Run: headless pygame with SDL's dummy video driver; simulated clock (each Clock.tick advances the game by its frame time, no real sleeping); random seed 0; keys injected as events and as key.get_pressed() state; no mouse input.
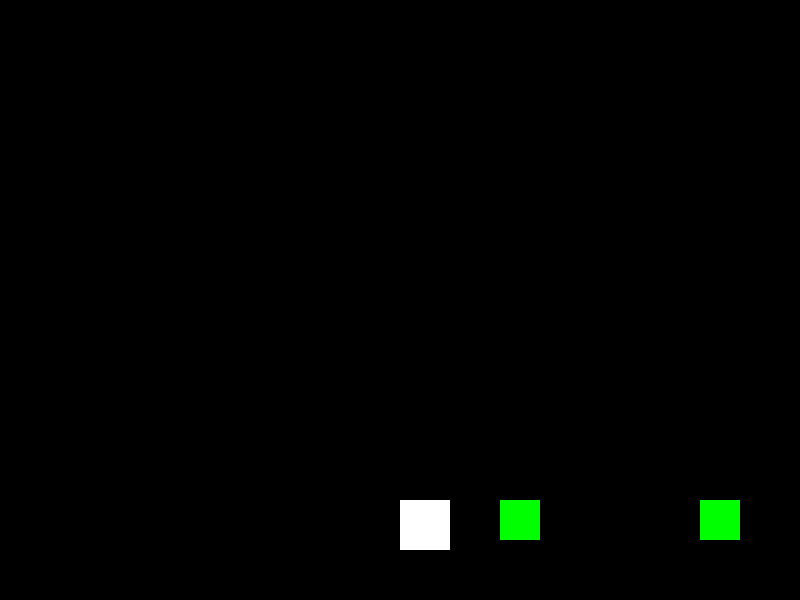
Frame 1 of 4 · flips 1–60 · no input
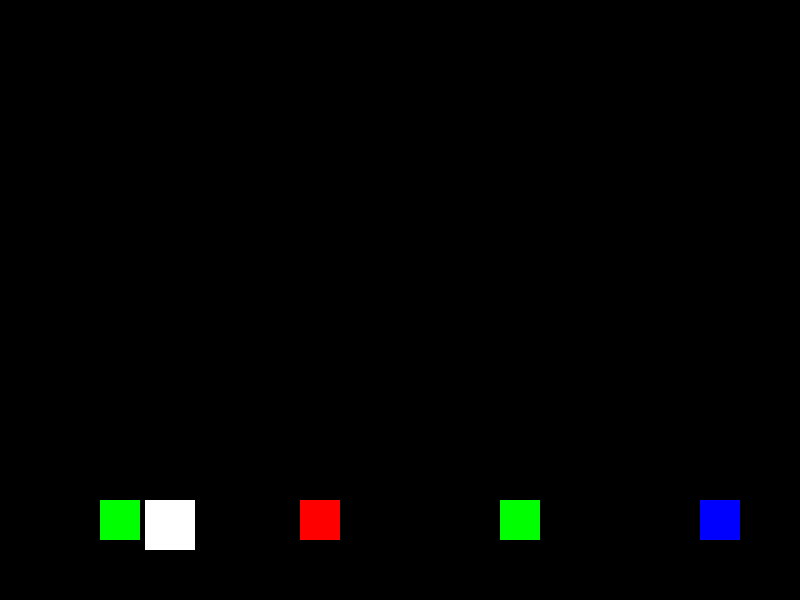
Frame 2 of 4 · flips 61–180 · tapped SPACE, RETURN · held RIGHT (→), D
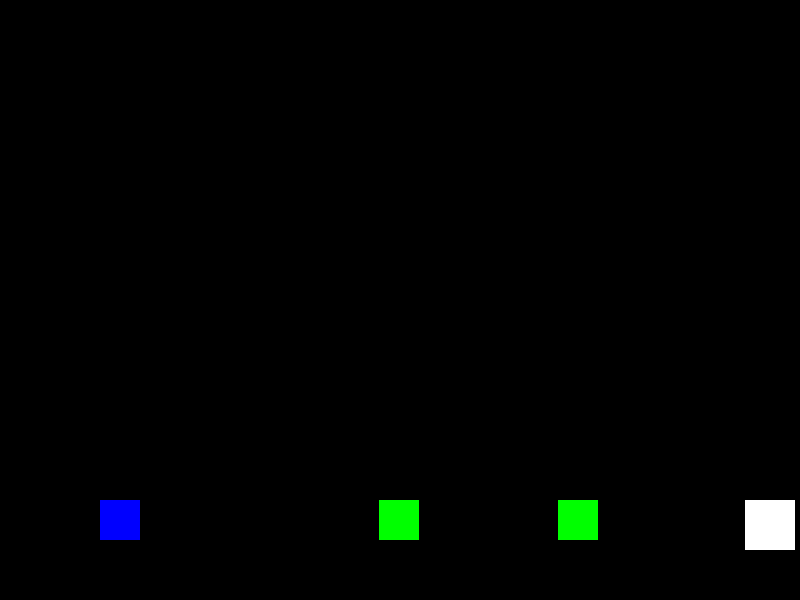
Frame 3 of 4 · flips 181–300 · held DOWN (↓), S
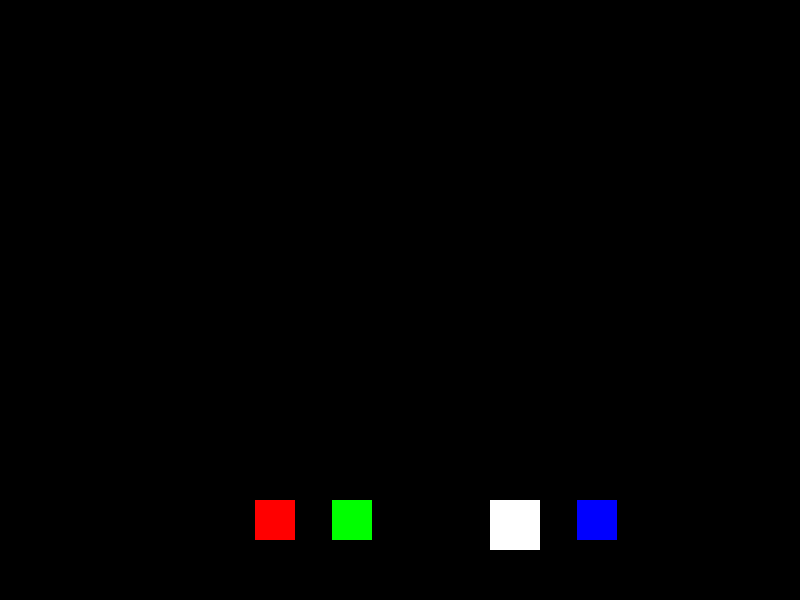
Frame 4 of 4 · flips 301–420 · held LEFT (←), A, UP (↑), W

The pygame program that drew these frames:

import pygame
import random

# Inicializar pygame
pygame.init()

# Configurações da tela
LARGURA = 800
ALTURA = 600
tela = pygame.display.set_mode((LARGURA, ALTURA))
pygame.display.set_caption("Guardiões da Água")

# Cores
BRANCO = (255, 255, 255)
AZUL = (0, 0, 255)
VERMELHO = (255, 0, 0)
VERDE = (0, 255, 0)

# Classe do jogador
class Jogador(pygame.sprite.Sprite):
    def __init__(self):
        super().__init__()
        self.image = pygame.Surface((50, 50))
        self.image.fill(BRANCO)
        self.rect = self.image.get_rect()
        self.rect.x = 100
        self.rect.y = ALTURA - 100
        self.vel_y = 0
        self.pulo = False

    def update(self):
        # Movimento automático para frente (loop infinito)
        self.rect.x += 5
        if self.rect.x > LARGURA:
            self.rect.x = -50  # volta para o início da tela

        # Gravidade
        self.vel_y += 1
        self.rect.y += self.vel_y
        if self.rect.y >= ALTURA - 100:
            self.rect.y = ALTURA - 100
            self.vel_y = 0
            self.pulo = False

    def pular(self):
        if not self.pulo:
            self.vel_y = -15
            self.pulo = True

# Classe dos obstáculos
class Obstaculo(pygame.sprite.Sprite):
    def __init__(self, x, y):
        super().__init__()
        self.image = pygame.Surface((40, 40))
        self.image.fill(random.choice([VERMELHO, VERDE, AZUL]))
        self.rect = self.image.get_rect()
        self.rect.x = x
        self.rect.y = y

    def update(self):
        # Movimento dos obstáculos para esquerda
        self.rect.x -= 5
        if self.rect.x < -50:
            self.rect.x = LARGURA + random.randint(100, 300)
            self.rect.y = ALTURA - 100

# Criar grupos de sprites
todos_sprites = pygame.sprite.Group()
obstaculos = pygame.sprite.Group()

jogador = Jogador()
todos_sprites.add(jogador)

# Criar alguns obstáculos
for i in range(5):
    obstaculo = Obstaculo(LARGURA + i*200, ALTURA - 100)
    todos_sprites.add(obstaculo)
    obstaculos.add(obstaculo)

# Loop principal
clock = pygame.time.Clock()
rodando = True
while rodando:
    clock.tick(30)

    for event in pygame.event.get():
        if event.type == pygame.QUIT:
            rodando = False
        if event.type == pygame.KEYDOWN:
            if event.key == pygame.K_SPACE:
                jogador.pular()

    # Atualizar
    todos_sprites.update()

    # Verificar colisões
    if pygame.sprite.spritecollide(jogador, obstaculos, False):
        print("Bateu!")

    # Desenhar
    tela.fill((0, 0, 0))
    todos_sprites.draw(tela)
    pygame.display.flip()

pygame.quit()
